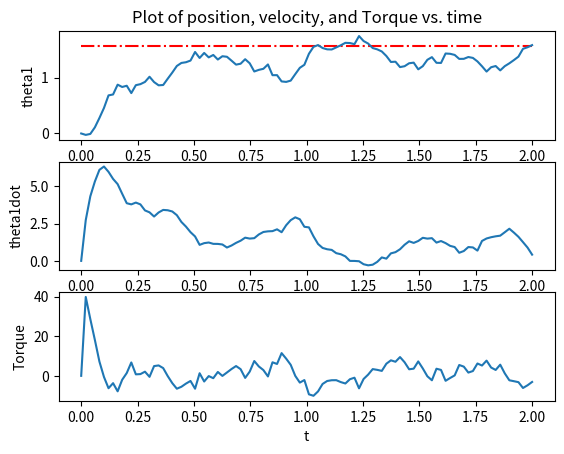

This chart was generated by the following Python code:
# [redacted]
# Reference from https://pab47.github.io/legs.html
#
# Licensed under the Apache License, Version 2.0 (the "License");
# you may not use this file except in compliance with the License.
# You may obtain a copy of the License at
#
#     http://www.apache.org/licenses/LICENSE-2.0
#
# Unless required by applicable law or agreed to in writing, software
# distributed under the License is distributed on an "AS IS" BASIS,
# WITHOUT WARRANTIES OR CONDITIONS OF ANY KIND, either express or implied.
# See the License for the specific language governing permissions and
# limitations under the License.

from matplotlib import pyplot as plt
import numpy as np

from scipy import interpolate
from scipy.integrate import odeint


class Parameters():

    def __init__(self):

        self.m = 1
        self.l = 1
        self.g = 9.81

        self.I = 1/12 * (self.m * self.l**2)

        self.kp = 100
        self.kd = 2 * np.sqrt(self.kp)

        self.q_des = np.pi / 2

        self.pause = 0.001
        self.fps = 30

        self.tau_noise_mean, self.tau_noise_std = 0, 0.1 * 20
        # self.theta_noise_mean, self.theta_noise_std = 0, 0.01 * 5
        self.theta_noise_mean, self.theta_noise_std = 0, 0.01 * 10
        self.omega_noise_mean, self.omega_noise_std = 0, 0.1 * 1.0


def get_tau(theta, omega, kp, kd, q_des, m, l, g, I):
    # return -kp * (theta - q_des) - kd * omega
    return (I + m*l**2/4) * (-kp*(theta-q_des) - kd*omega) + \
        m*g*l*np.cos(theta)/2


def one_link_manipulator(q0, t, m, l, g, I, kp, kd, q_des, tau_disturb):

    theta, omega = q0
    tau = get_tau(theta, omega, kp, kd, q_des, m, l, g, I) - tau_disturb

    angular_acc = (tau - (m*g*l*np.cos(theta))/2) / (I + m*l**2/4)
    return np.array([omega, angular_acc])


def animate(t, z, params):

    t_anim = np.arange(t[0], t[-1], 1/params.fps)
    m, n = np.shape(z)
    z_anim = np.zeros((len(t_anim), n))

    for i in range(n):
        f = interpolate.interp1d(t, z[:, i])
        z_anim[:, i] = f(t_anim)

    l = params.l

    plt.xlim(-2, 2)
    plt.ylim(-2, 2)
    plt.gca().set_aspect('equal')

    for i in range(len(t_anim)):
        theta = z_anim[i, 0]
        O = np.array([0, 0])
        P = np.array([l*np.cos(theta), l*np.sin(theta)])

        pendulum, = plt.plot([O[0], P[0]], [O[1], P[1]], linewidth=5, color='red')

        plt.pause(params.pause)
        pendulum.remove()

    plt.close()


def plot(t, z, tau, params):

    plt.figure(1)

    plt.subplot(3, 1, 1)
    plt.plot(t, params.q_des * np.ones(len(t)), 'r-.')
    plt.plot(t, z[:, 0])
    plt.ylabel('theta1')
    plt.title('Plot of position, velocity, and Torque vs. time')

    plt.subplot(3, 1, 2)
    plt.plot(t, z[:, 1])
    plt.ylabel('theta1dot')

    plt.subplot(3, 1, 3)
    plt.plot(t, tau[:, 0])
    plt.xlabel('t')
    plt.ylabel('Torque')

    plt.show()


if __name__ == '__main__':

    params = Parameters()

    theta0, omega0 = 0, 0
    t0, t_end = 0, 2

    z0 = np.array([theta0, omega0])

    N = 100
    t = np.linspace(t0, t_end, N)

    m, l, g, I = params.m, params.l, params.g, params.I
    kp, kd, q_des = params.kp, params.kd, params.q_des
    t_mean, t_std = params.tau_noise_mean, params.tau_noise_std
    theta_mean, theta_std = params.theta_noise_mean, params.theta_noise_std
    omega_mean, omega_std = params.omega_noise_mean, params.omega_noise_std

    z = np.zeros((N, 2))
    tau = np.zeros((N, 1))

    z[0] = z0
    tau[0] = 0

    for i in range(len(t)-1):

        time_temp = np.array([t[i], t[i+1]])
        tau_disturb = np.random.normal(t_mean, t_std)

        result = odeint(
            one_link_manipulator, z0, time_temp, args=(m, l, g, I, kp, kd, q_des, tau_disturb)
        )

        z0 = np.array([
            result[1, 0] + np.random.normal(theta_mean, theta_std),
            result[1, 1] + np.random.normal(omega_mean, omega_std)
        ])

        z[i+1] = z0
        tau[i+1] = get_tau(z0[0], z0[1], kp, kd, q_des, m, l, g, I)

    animate(t, z, params)
    plot(t, z, tau, params)
